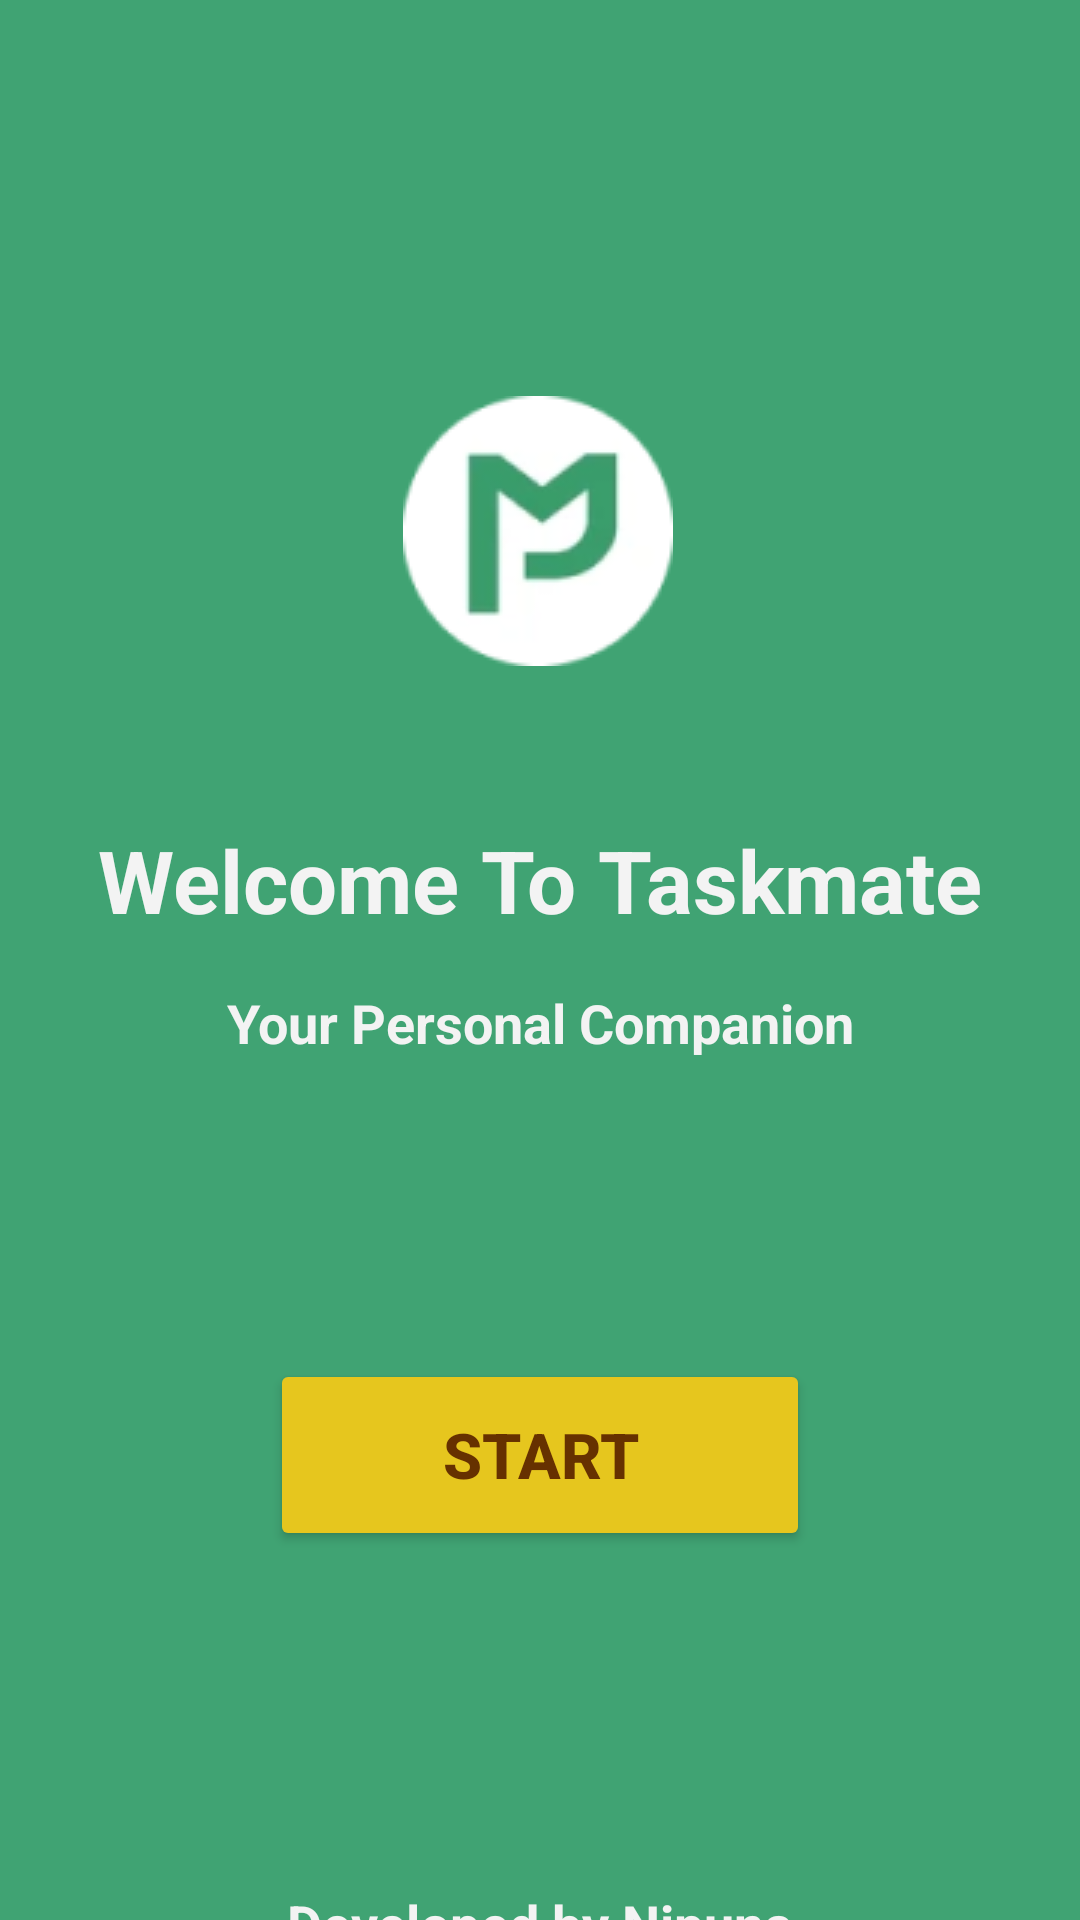

Android layout source for this screen:
<!-- AndroidManifest.xml: application theme Theme.Taskmate -->
<!-- res/layout/welcome.xml -->
<?xml version="1.0" encoding="utf-8"?>
<androidx.constraintlayout.widget.ConstraintLayout xmlns:android="http://schemas.android.com/apk/res/android"
    android:id="@+id/constarintWelcome"
    xmlns:app="http://schemas.android.com/apk/res-auto"
    xmlns:tools="http://schemas.android.com/tools"
    android:layout_width="match_parent"
    android:layout_height="match_parent"
    android:background="@color/mainBackground">


    <ImageView
        android:id="@+id/logo"
        android:layout_width="90sp"
        android:layout_height="90sp"
        android:layout_marginTop="132dp"
        android:contentDescription="Logo"
        app:layout_constraintEnd_toEndOf="parent"
        app:layout_constraintHorizontal_bias="0.498"
        app:layout_constraintStart_toStartOf="parent"
        app:layout_constraintTop_toTopOf="parent"
        app:srcCompat="@drawable/logo" />

    <TextView
        android:id="@+id/h1"
        android:layout_width="wrap_content"
        android:layout_height="wrap_content"
        android:layout_marginTop="52dp"
        android:text="Welcome To Taskmate"
        android:textColor="@color/AccentColor"
        android:textSize="29sp"
        android:textStyle="bold"
        app:layout_constraintEnd_toEndOf="parent"
        app:layout_constraintStart_toStartOf="parent"
        app:layout_constraintTop_toBottomOf="@+id/logo" />

    <Button
        android:id="@+id/btn_start"
        android:layout_width="180dp"
        android:layout_height="64dp"
        android:layout_marginTop="100dp"
        android:backgroundTint="@color/BtnColor"
        android:text="Start"
        android:textColor="@color/BtnTxtColor"
        android:textSize="21sp"
        android:textStyle="bold"
        app:layout_constraintEnd_toEndOf="parent"
        app:layout_constraintHorizontal_bias="0.5"
        app:layout_constraintStart_toStartOf="parent"
        app:layout_constraintTop_toBottomOf="@+id/h1_2" />

    <TextView
        android:id="@+id/h2"
        android:layout_width="wrap_content"
        android:layout_height="wrap_content"
        android:layout_marginTop="112dp"
        android:text="Developed by Nipuna"
        android:textColor="@color/AccentColor"
        android:textSize="18sp"
        android:textStyle="bold"
        app:layout_constraintEnd_toEndOf="parent"
        app:layout_constraintHorizontal_bias="0.5"
        app:layout_constraintStart_toStartOf="parent"
        app:layout_constraintTop_toBottomOf="@+id/btn_start" />

    <TextView
        android:id="@+id/h1_2"
        android:layout_width="wrap_content"
        android:layout_height="wrap_content"
        android:layout_marginTop="16dp"
        android:text="Your Personal Companion"
        android:textColor="@color/AccentColor"
        android:textSize="18sp"
        android:textStyle="bold"
        app:layout_constraintEnd_toEndOf="parent"
        app:layout_constraintHorizontal_bias="0.5"
        app:layout_constraintStart_toStartOf="parent"
        app:layout_constraintTop_toBottomOf="@+id/h1" />


</androidx.constraintlayout.widget.ConstraintLayout>
<!-- resources referenced by this layout -->
<resources>
  <color name="AccentColor">#F3F3F3</color>
  <color name="BtnColor">@color/SecondaryColor</color>
  <color name="BtnTxtColor">#663100</color>
  <color name="mainBackground">#40A373</color>
  <!-- drawable logo: png bitmap (drawable, 5655 bytes) -->
  <style name="Theme.Taskmate" parent="Base.Theme.Taskmate" />
  <color name="SecondaryColor">#E6C61E</color>
  <style name="Base.Theme.Taskmate" parent="Theme.Material3.DayNight.NoActionBar">
          
          
  
          <item name="android:statusBarColor">@color/black</item>
      </style>
  <color name="black">#FF000000</color>
</resources>
